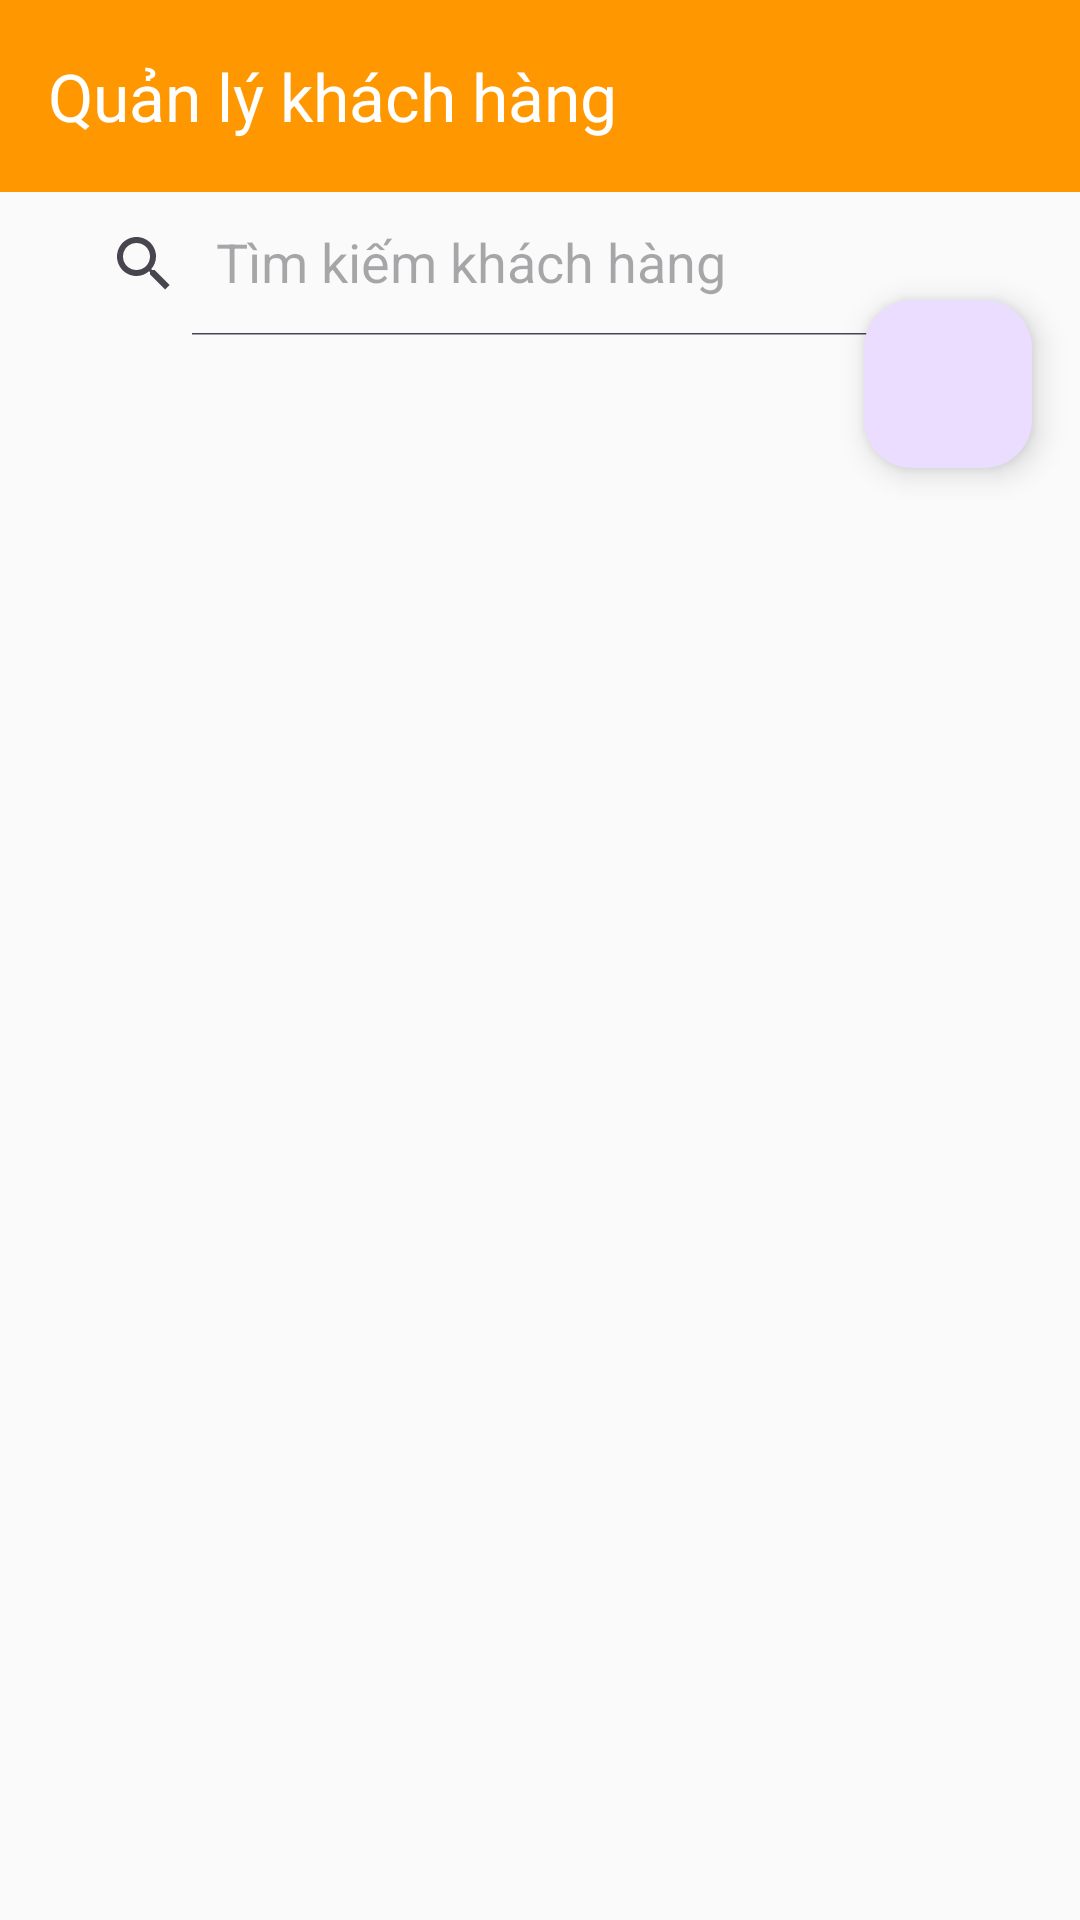

The Android layout XML behind this screen, and the referenced resources:
<!-- AndroidManifest.xml: application theme Theme.FruitShop -->
<!-- res/layout/activity_hien_thi_khach_hang.xml -->
<?xml version="1.0" encoding="utf-8"?>
<androidx.coordinatorlayout.widget.CoordinatorLayout
    xmlns:android="http://schemas.android.com/apk/res/android"
    xmlns:app="http://schemas.android.com/apk/res-auto"
    android:layout_width="match_parent"
    android:layout_height="match_parent"
    android:background="@color/background_color">

    <com.google.android.material.appbar.AppBarLayout
        android:layout_width="match_parent"
        android:layout_height="wrap_content">

        <androidx.appcompat.widget.Toolbar
            android:id="@+id/toolbar"
            android:layout_width="match_parent"
            android:layout_height="?attr/actionBarSize"
            android:background="#FF9800"
            app:title="Quản lý khách hàng"
            app:titleTextColor="@android:color/white"/>
    </com.google.android.material.appbar.AppBarLayout>

    <ScrollView
        android:layout_width="match_parent"
        android:layout_height="match_parent"
        android:layout_marginTop="?attr/actionBarSize"
        android:fillViewport="true">

        <LinearLayout
            android:layout_width="match_parent"
            android:layout_height="wrap_content"
            android:orientation="vertical"
            android:paddingStart="16dp"
            android:paddingEnd="16dp">

            <androidx.appcompat.widget.SearchView
                android:id="@+id/searchView"
                android:layout_width="match_parent"
                android:layout_height="wrap_content"
                android:layout_marginBottom="16dp"
                app:iconifiedByDefault="false"
                app:queryHint="Tìm kiếm khách hàng"/>

            <ListView
                android:id="@+id/listViewKhachHang"
                android:layout_width="match_parent"
                android:layout_height="wrap_content"
                android:clipToPadding="false"
                android:divider="@android:color/darker_gray"
                android:dividerHeight="0.5dp"
                android:scrollbarStyle="outsideOverlay"
                android:layout_marginBottom="16dp" />
        </LinearLayout>
    </ScrollView>

    <com.google.android.material.floatingactionbutton.FloatingActionButton
        android:id="@+id/fabAddCustomer"
        android:layout_width="wrap_content"
        android:layout_height="wrap_content"
        android:layout_margin="16dp"
        android:src="@drawable/ic_add"
        app:layout_anchor="@id/listViewKhachHang"
        app:layout_anchorGravity="bottom|end" />
</androidx.coordinatorlayout.widget.CoordinatorLayout>
<!-- resources referenced by this layout -->
<resources>
  <color name="background_color">#FFFAFAFA</color>
  <style name="Theme.FruitShop" parent="Base.Theme.FruitShop" />
  <style name="Base.Theme.FruitShop" parent="Theme.Material3.DayNight.NoActionBar">
          
          
      </style>
</resources>
